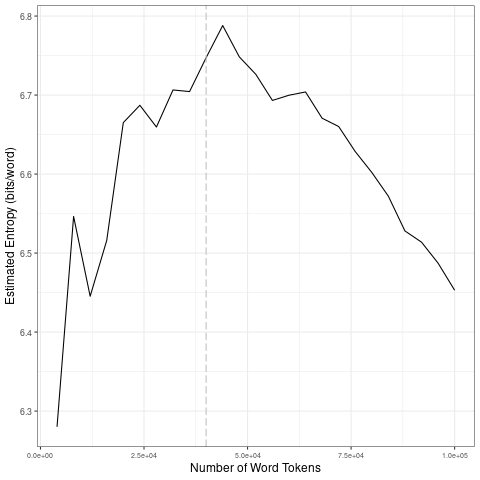

Data behind this chart, as committed beside it:
file, entropy.Corpus.Size, entropy.Entropy, sd.Corpus.Size, sd.SD
data/2021_by_fr/2021-04-01_tokens_1-gram…, 4000, 6.28, 20000, 0.1419
data/2021_by_fr/2021-04-01_tokens_1-gram…, 8000, 6.546, 40000, 0.03202
data/2021_by_fr/2021-04-01_tokens_1-gram…, 12000, 6.445, 60000, 0.03865
data/2021_by_fr/2021-04-01_tokens_1-gram…, 16000, 6.516, 80000, 0.03922
data/2021_by_fr/2021-04-01_tokens_1-gram…, 20000, 6.665, 1e+05, 0.04457
data/2021_by_fr/2021-04-01_tokens_1-gram…, 24000, 6.687, 20000, 0.1419
data/2021_by_fr/2021-04-01_tokens_1-gram…, 28000, 6.66, 40000, 0.03202
data/2021_by_fr/2021-04-01_tokens_1-gram…, 32000, 6.706, 60000, 0.03865
data/2021_by_fr/2021-04-01_tokens_1-gram…, 36000, 6.704, 80000, 0.03922
data/2021_by_fr/2021-04-01_tokens_1-gram…, 40000, 6.747, 1e+05, 0.04457
data/2021_by_fr/2021-04-01_tokens_1-gram…, 44000, 6.788, 20000, 0.1419
data/2021_by_fr/2021-04-01_tokens_1-gram…, 48000, 6.748, 40000, 0.03202
data/2021_by_fr/2021-04-01_tokens_1-gram…, 52000, 6.726, 60000, 0.03865
data/2021_by_fr/2021-04-01_tokens_1-gram…, 56000, 6.693, 80000, 0.03922
data/2021_by_fr/2021-04-01_tokens_1-gram…, 60000, 6.7, 1e+05, 0.04457
data/2021_by_fr/2021-04-01_tokens_1-gram…, 64000, 6.704, 20000, 0.1419
data/2021_by_fr/2021-04-01_tokens_1-gram…, 68000, 6.671, 40000, 0.03202
data/2021_by_fr/2021-04-01_tokens_1-gram…, 72000, 6.66, 60000, 0.03865
data/2021_by_fr/2021-04-01_tokens_1-gram…, 76000, 6.628, 80000, 0.03922
data/2021_by_fr/2021-04-01_tokens_1-gram…, 80000, 6.602, 1e+05, 0.04457
data/2021_by_fr/2021-04-01_tokens_1-gram…, 84000, 6.572, 20000, 0.1419
data/2021_by_fr/2021-04-01_tokens_1-gram…, 88000, 6.528, 40000, 0.03202
data/2021_by_fr/2021-04-01_tokens_1-gram…, 92000, 6.514, 60000, 0.03865
data/2021_by_fr/2021-04-01_tokens_1-gram…, 96000, 6.487, 80000, 0.03922
data/2021_by_fr/2021-04-01_tokens_1-gram…, 1e+05, 6.453, 1e+05, 0.04457
